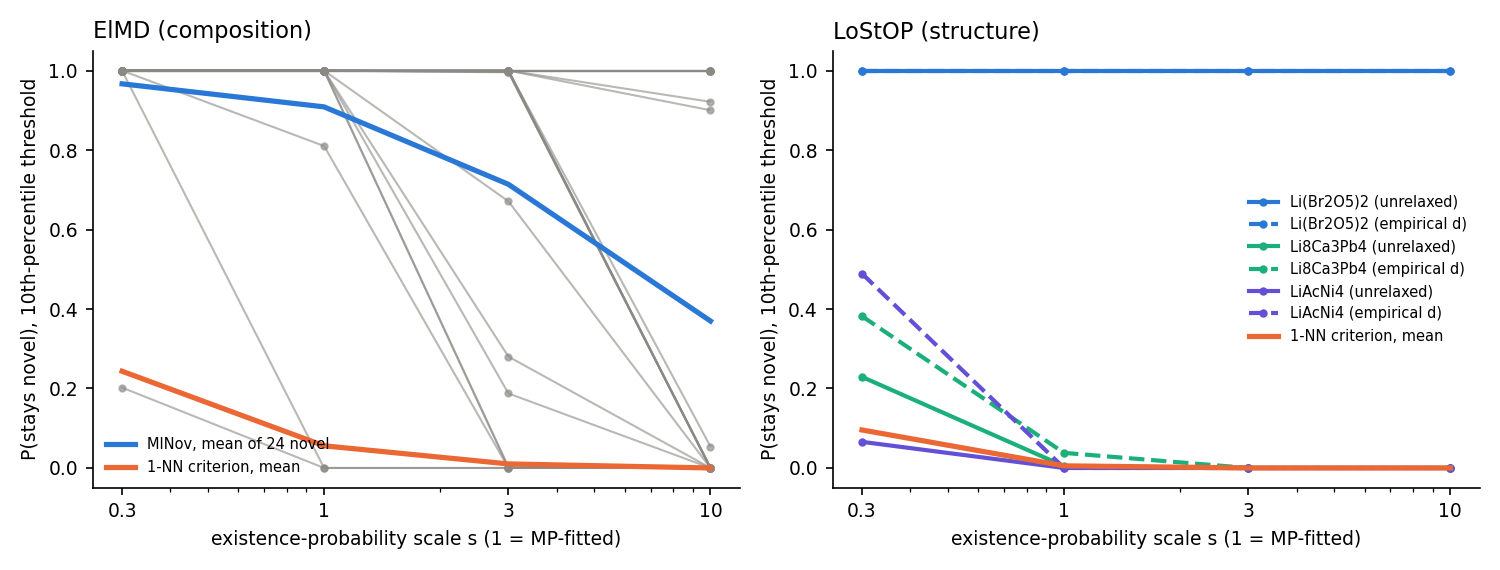

The file beside this chart, header and first rows:
candidate, model, scale, variant, metric, n_analogues, sum_pi, density, expected_added, novel5, P_stays_novel5, novel10, P_stays_novel10, P_nn_stays_novel, nn_novel
K3Li2VP3, element, 0.3, elmd, elmd, 47, 0.943, 138.7, 0.8679, False, 0.0, False, 0.0, 0.0, False
K3Li2VP3, element, 0.3, lostop_unrelaxed, lostop, 47, 0.943, 520, 0.9362, False, 0.0, False, 0.0, 0.0, False
K3Li2VP3, element, 0.3, lostop_empirical, lostop, 47, 0.943, 520, 0.5454, False, 0.0, False, 0.0, 0.0, False
K3Li2VP3, element, 1.0, elmd, elmd, 47, 3.143, 138.7, 2.893, False, 0.0, False, 0.0, 0.0, False
K3Li2VP3, element, 1.0, lostop_unrelaxed, lostop, 47, 3.143, 520, 3.121, False, 0.0, False, 0.0, 0.0, False
K3Li2VP3, element, 1.0, lostop_empirical, lostop, 47, 3.143, 520, 1.818, False, 0.0, False, 0.0, 0.0, False
K3Li2VP3, element, 3.0, elmd, elmd, 47, 9.43, 138.7, 8.679, False, 0.0, False, 0.0, 0.0, False
K3Li2VP3, element, 3.0, lostop_unrelaxed, lostop, 47, 9.43, 520, 9.362, False, 0.0, False, 0.0, 0.0, False
K3Li2VP3, element, 3.0, lostop_empirical, lostop, 47, 9.43, 520, 5.454, False, 0.0, False, 0.0, 0.0, False
K3Li2VP3, element, 10.0, elmd, elmd, 47, 28.04, 138.7, 25.66, False, 0.0, False, 0.0, 0.0, False
K3Li2VP3, element, 10.0, lostop_unrelaxed, lostop, 47, 28.04, 520, 27.84, False, 0.0, False, 0.0, 0.0, False
K3Li2VP3, element, 10.0, lostop_empirical, lostop, 47, 28.04, 520, 16.22, False, 0.0, False, 0.0, 0.0, False
Li3Er4ZnPt4, element, 0.3, elmd, elmd, 465, 9.167, 35.75, 6.082, True, 1.0, True, 1.0, 0.02501, True
Li3Er4ZnPt4, element, 0.3, lostop_unrelaxed, lostop, 465, 9.167, 362.2, 9.11, False, 0.0, False, 0.0, 0.0, False
Li3Er4ZnPt4, element, 0.3, lostop_empirical, lostop, 465, 9.167, 362.2, 5.302, False, 0.0, False, 0.0, 0.0, False
Li3Er4ZnPt4, element, 1.0, elmd, elmd, 465, 30.56, 35.75, 20.27, True, 0.999, True, 1.0, 2.6458847984217293e-06, True
Li3Er4ZnPt4, element, 1.0, lostop_unrelaxed, lostop, 465, 30.56, 362.2, 30.37, False, 0.0, False, 0.0, 0.0, False
Li3Er4ZnPt4, element, 1.0, lostop_empirical, lostop, 465, 30.56, 362.2, 17.67, False, 0.0, False, 0.0, 0.0, False
Li3Er4ZnPt4, element, 3.0, elmd, elmd, 465, 91.67, 35.75, 60.82, True, 0.0, True, 0.671, 1.4684867285089338e-20, True
Li3Er4ZnPt4, element, 3.0, lostop_unrelaxed, lostop, 465, 91.67, 362.2, 91.1, False, 0.0, False, 0.0, 0.0, False
Li3Er4ZnPt4, element, 3.0, lostop_empirical, lostop, 465, 91.67, 362.2, 53.02, False, 0.0, False, 0.0, 0.0, False
Li3Er4ZnPt4, element, 10.0, elmd, elmd, 465, 278.9, 35.75, 180.9, True, 0.0, True, 0.0, 0.0, True
Li3Er4ZnPt4, element, 10.0, lostop_unrelaxed, lostop, 465, 278.9, 362.2, 277.1, False, 0.0, False, 0.0, 0.0, False
Li3Er4ZnPt4, element, 10.0, lostop_empirical, lostop, 465, 278.9, 362.2, 161.3, False, 0.0, False, 0.0, 0.0, False
Li2Tc2(OF2)3, element, 0.3, elmd, elmd, 51, 2.736, 346.9, 2.45, False, 0.0, False, 0.0, 0.0, False
Li2Tc2(OF2)3, element, 0.3, lostop_unrelaxed, lostop, 51, 2.736, 96.71, 2.728, False, 0.0, False, 0.0, 0.0, False
Li2Tc2(OF2)3, element, 0.3, lostop_empirical, lostop, 51, 2.736, 96.71, 1.583, False, 0.0, False, 0.0, 0.0, False
Li2Tc2(OF2)3, element, 1.0, elmd, elmd, 51, 9.12, 346.9, 8.168, False, 0.0, False, 0.0, 0.0, False
Li2Tc2(OF2)3, element, 1.0, lostop_unrelaxed, lostop, 51, 9.12, 96.71, 9.092, False, 0.0, False, 0.0, 0.0, False
Li2Tc2(OF2)3, element, 1.0, lostop_empirical, lostop, 51, 9.12, 96.71, 5.275, False, 0.0, False, 0.0, 0.0, False
Li2Tc2(OF2)3, element, 3.0, elmd, elmd, 51, 24.72, 346.9, 22.23, False, 0.0, False, 0.0, 0.0, False
Li2Tc2(OF2)3, element, 3.0, lostop_unrelaxed, lostop, 51, 24.72, 96.71, 24.65, False, 0.0, False, 0.0, 0.0, False
Li2Tc2(OF2)3, element, 3.0, lostop_empirical, lostop, 51, 24.72, 96.71, 14.3, False, 0.0, False, 0.0, 0.0, False
Li2Tc2(OF2)3, element, 10.0, elmd, elmd, 51, 41.6, 346.9, 37.36, False, 0.0, False, 0.0, 0.0, False
Li2Tc2(OF2)3, element, 10.0, lostop_unrelaxed, lostop, 51, 41.6, 96.71, 41.47, False, 0.0, False, 0.0, 0.0, False
Li2Tc2(OF2)3, element, 10.0, lostop_empirical, lostop, 51, 41.6, 96.71, 24.06, False, 0.0, False, 0.0, 0.0, False
LiZr3(Co4P3)2, element, 0.3, elmd, elmd, 134, 2.488, 21.87, 1.971, True, 1.0, True, 1.0, 0.3231, True
LiZr3(Co4P3)2, element, 0.3, lostop_unrelaxed, lostop, 134, 2.488, 273.7, 2.426, False, 0.0, False, 0.0, 0.0, False
LiZr3(Co4P3)2, element, 0.3, lostop_empirical, lostop, 134, 2.488, 273.7, 1.439, False, 0.0, False, 0.0, 0.0, False
LiZr3(Co4P3)2, element, 1.0, elmd, elmd, 134, 8.295, 21.87, 6.571, True, 1.0, True, 1.0, 0.01919, True
LiZr3(Co4P3)2, element, 1.0, lostop_unrelaxed, lostop, 134, 8.295, 273.7, 8.088, False, 0.0, False, 0.0, 0.0, False
LiZr3(Co4P3)2, element, 1.0, lostop_empirical, lostop, 134, 8.295, 273.7, 4.797, False, 0.0, False, 0.0, 0.0, False
LiZr3(Co4P3)2, element, 3.0, elmd, elmd, 134, 24.88, 21.87, 19.71, True, 1.0, True, 1.0, 4.833979338339354e-07, True
LiZr3(Co4P3)2, element, 3.0, lostop_unrelaxed, lostop, 134, 24.88, 273.7, 24.26, False, 0.0, False, 0.0, 0.0, False
LiZr3(Co4P3)2, element, 3.0, lostop_empirical, lostop, 134, 24.88, 273.7, 14.39, False, 0.0, False, 0.0, 0.0, False
LiZr3(Co4P3)2, element, 10.0, elmd, elmd, 134, 74.6, 21.87, 57.82, True, 0.00575, True, 1.0, 0.0, True
LiZr3(Co4P3)2, element, 10.0, lostop_unrelaxed, lostop, 134, 74.6, 273.7, 72.68, False, 0.0, False, 0.0, 0.0, False
LiZr3(Co4P3)2, element, 10.0, lostop_empirical, lostop, 134, 74.6, 273.7, 43.15, False, 0.0, False, 0.0, 0.0, False
LiZr7(Si4Ru3)4, element, 0.3, elmd, elmd, 61, 1.199, 10.28, 0.9574, True, 1.0, True, 1.0, 0.6076, True
LiZr7(Si4Ru3)4, element, 0.3, lostop_unrelaxed, lostop, 61, 1.199, 452.6, 1.18, False, 0.0, False, 0.0, 0.0, False
LiZr7(Si4Ru3)4, element, 0.3, lostop_empirical, lostop, 61, 1.199, 452.6, 0.6935, False, 0.0, False, 0.0, 0.0, False
LiZr7(Si4Ru3)4, element, 1.0, elmd, elmd, 61, 3.997, 10.28, 3.191, True, 1.0, True, 1.0, 0.1786, True
LiZr7(Si4Ru3)4, element, 1.0, lostop_unrelaxed, lostop, 61, 3.997, 452.6, 3.933, False, 0.0, False, 0.0, 0.0, False
LiZr7(Si4Ru3)4, element, 1.0, lostop_empirical, lostop, 61, 3.997, 452.6, 2.312, False, 0.0, False, 0.0, 0.0, False
LiZr7(Si4Ru3)4, element, 3.0, elmd, elmd, 61, 11.99, 10.28, 9.574, True, 1.0, True, 1.0, 0.002808, True
LiZr7(Si4Ru3)4, element, 3.0, lostop_unrelaxed, lostop, 61, 11.99, 452.6, 11.8, False, 0.0, False, 0.0, 0.0, False
LiZr7(Si4Ru3)4, element, 3.0, lostop_empirical, lostop, 61, 11.99, 452.6, 6.935, False, 0.0, False, 0.0, 0.0, False
LiZr7(Si4Ru3)4, element, 10.0, elmd, elmd, 61, 36.5, 10.28, 28.88, True, 1.0, True, 1.0, 0.0, True
LiZr7(Si4Ru3)4, element, 10.0, lostop_unrelaxed, lostop, 61, 36.5, 452.6, 35.91, False, 0.0, False, 0.0, 0.0, False
LiZr7(Si4Ru3)4, element, 10.0, lostop_empirical, lostop, 61, 36.5, 452.6, 21.11, False, 0.0, False, 0.0, 0.0, False
... 492 more rows
